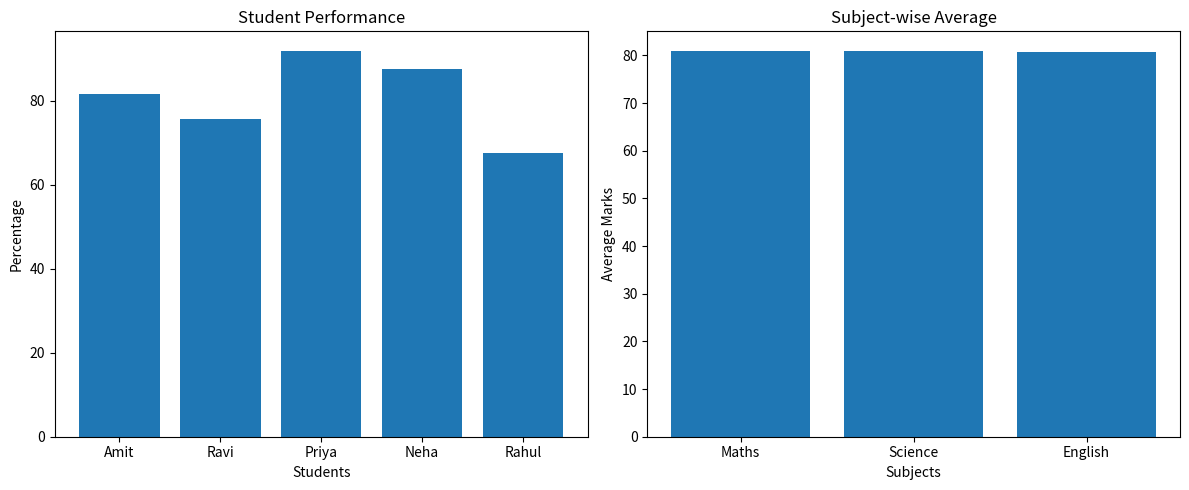

Recreate this plot in Python.

import pandas as pd
import matplotlib.pyplot as plt

# Student dataset
data = {
    "Name": ["Amit", "Ravi", "Priya", "Neha", "Rahul"],
    "Maths": [85, 72, 95, 88, 65],
    "Science": [78, 80, 92, 85, 70],
    "English": [82, 75, 89, 90, 68]
}

df = pd.DataFrame(data)

subjects = ["Maths", "Science", "English"]

# Calculate results
df["Total"] = df[subjects].sum(axis=1)
df["Percentage"] = df["Total"] / 3

# Assign grades
def calculate_grade(percentage):
    if percentage >= 90:
        return "A+"
    elif percentage >= 80:
        return "A"
    elif percentage >= 70:
        return "B"
    elif percentage >= 60:
        return "C"
    else:
        return "D"

df["Grade"] = df["Percentage"].apply(calculate_grade)

# Display dashboard
print("=" * 45)
print("       STUDENT PERFORMANCE DASHBOARD")
print("=" * 45)

print("\nComplete Student Results:")
print(df.to_string(index=False))

# Class statistics
print("\nClass Average:", round(df["Percentage"].mean(), 2))
print("Highest Percentage:", round(df["Percentage"].max(), 2))
print("Lowest Percentage:", round(df["Percentage"].min(), 2))

# Overall topper
topper = df.loc[df["Total"].idxmax()]

print("\nCLASS TOPPER:", topper["Name"])
print("Topper Percentage:", round(topper["Percentage"], 2))

# Subject averages
print("\nSubject-wise Average:")
print(df[subjects].mean())

# Dashboard visualization
fig, axes = plt.subplots(1, 2, figsize=(12, 5))

# Student percentage chart
axes[0].bar(df["Name"], df["Percentage"])
axes[0].set_title("Student Performance")
axes[0].set_xlabel("Students")
axes[0].set_ylabel("Percentage")

# Subject average chart
subject_avg = df[subjects].mean()

axes[1].bar(subject_avg.index, subject_avg.values)
axes[1].set_title("Subject-wise Average")
axes[1].set_xlabel("Subjects")
axes[1].set_ylabel("Average Marks")

plt.tight_layout()
plt.show()
